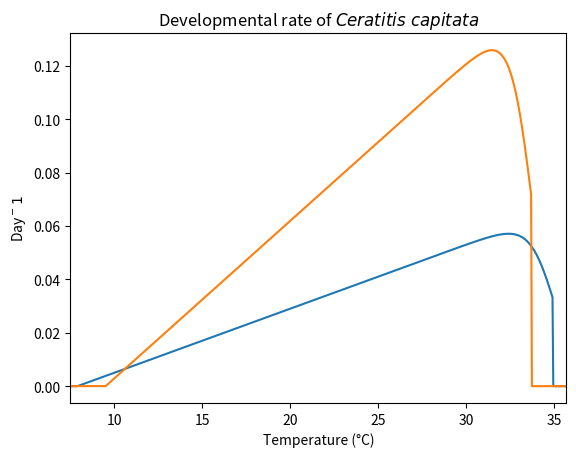

Python code for this plot:
"""Library of bio-demographic functions for modeling basic biological
processes in any organism using physiologically based demographic models
(PBDMs, see https://doi.org/10.1111/epp.12224).
"""

from matplotlib import pyplot as plt
import numpy as np

# Sample parameters for the developmental rate function of Tuta absoluta
lower_temperature_threshold_tuta = 7.9
upper_temperature_threshold_tuta = 34.95
a_scale_parameter_tuta = 0.0024
b_shape_parameter_tuta = 3.95

# Sample parameters for the developmental rate function
# of Mediterranean fruit fly (Ceratitis capitata) adults
lower_temperature_threshold_medfly = 9.5
upper_temperature_threshold_medfly = 33.7
a_scale_parameter_medfly = 0.0059
b_shape_parameter_medfly = 4.8

# Some temperature-like values for plotting
temperatures_sample = np.linspace(-5, 40, 1000)


def development_rate(
    a_scale_parameter,
    b_shape_parameter,
    lower_temperature_threshold,
    upper_temperature_threshold,
    temperature_series
):
    """Temperature-dependent developmental rate modified from
        Briere et al(1999) https://doi.org/10.1093/ee/28.1.22
        a_scale_parameter, b_shape_parameter are constants
        lower_temperature_threshold, upper_temperature_threshold
        are lower and upper thermal thresholds
        temperature_series is a list of temperatures."""
    development_rate_series = []
    for temperature in temperature_series:
        if (
            lower_temperature_threshold <=
                temperature <= upper_temperature_threshold
                ):
            development_rate = (
                a_scale_parameter
                * (temperature - lower_temperature_threshold)
                / (1 + b_shape_parameter
                    ** (temperature - upper_temperature_threshold))
            )
        else:
            development_rate = 0
        development_rate_series.append(development_rate)
    return development_rate_series


def plot_bdm_func(
    x_data, y_data, title, x_label, y_label,
    lower_temperature_threshold,
    upper_temperature_threshold
):
    """Plot biodemographic function to see how it looks."""
    plt.plot(x_data, y_data)
    plt.xlabel(x_label)
    plt.ylabel(y_label)
    plt.title(title)
    plt.xlim((lower_temperature_threshold, upper_temperature_threshold))
    plt.show()


if __name__ == "__main__":
    # Compute developmental rates for Tuta absoluta
    development_rate_series_tuta = development_rate(
        a_scale_parameter_tuta,
        b_shape_parameter_tuta,
        lower_temperature_threshold_tuta,
        upper_temperature_threshold_tuta,
        temperatures_sample
        )

    # Compute developmental rates for Ceratitis capitata
    development_rate_series_medfly = development_rate(
        a_scale_parameter_medfly,
        b_shape_parameter_medfly,
        lower_temperature_threshold_medfly,
        upper_temperature_threshold_medfly,
        temperatures_sample
        )

    # Plot developmental rate function for Tuta absoluta
    plot_bdm_func(
        x_data=temperatures_sample,
        y_data=development_rate_series_tuta,
        title=r"Developmental rate of $\it{Tuta\ absoluta}$",
        x_label='Temperature (°C)',
        y_label='Day$^-1$',
        lower_temperature_threshold=lower_temperature_threshold_tuta-2,
        upper_temperature_threshold=upper_temperature_threshold_tuta+2
        )

    # Plot developmental rate function for Ceratitis capitata
    plot_bdm_func(
        x_data=temperatures_sample,
        y_data=development_rate_series_medfly,
        title=r"Developmental rate of $\it{Ceratitis\ capitata}$",
        x_label='Temperature (°C)',
        y_label='Day$^-1$',
        lower_temperature_threshold=lower_temperature_threshold_medfly-2,
        upper_temperature_threshold=upper_temperature_threshold_medfly+2
        )


    """ The following equations need to be turned into functions
        as they are part of the libary.

    # Per capita fecundity profile on female age in days at the optimum temperature
    # from Bieri et al (1983) https://doi.org/10.5169/seals-402070

    ovip(age_days) = constant_f * days / constant_g ^ age_days


    # The oviposition scalar (originally called FFTemperature in the Pascal code

    T_scalar = 1.0 - ((T - lower_temperature_threshold_threshold - a) / a) ^ 2

    with a_scale_parameterant = (upper_temperature_threshold_threshold - lower_temperature_threshold_threshold) / 2


    # The temperature dependent mortality taken from Lobesia botrana paper
    # Gutierrez et al. (2012) https://doi.org/10.1111/j.1461-9563.2011.00566.x

    mu(T) = c_constant (T - T_min_mortality / T_min_mortality ) ^ 2

    def print_colors():

    """
